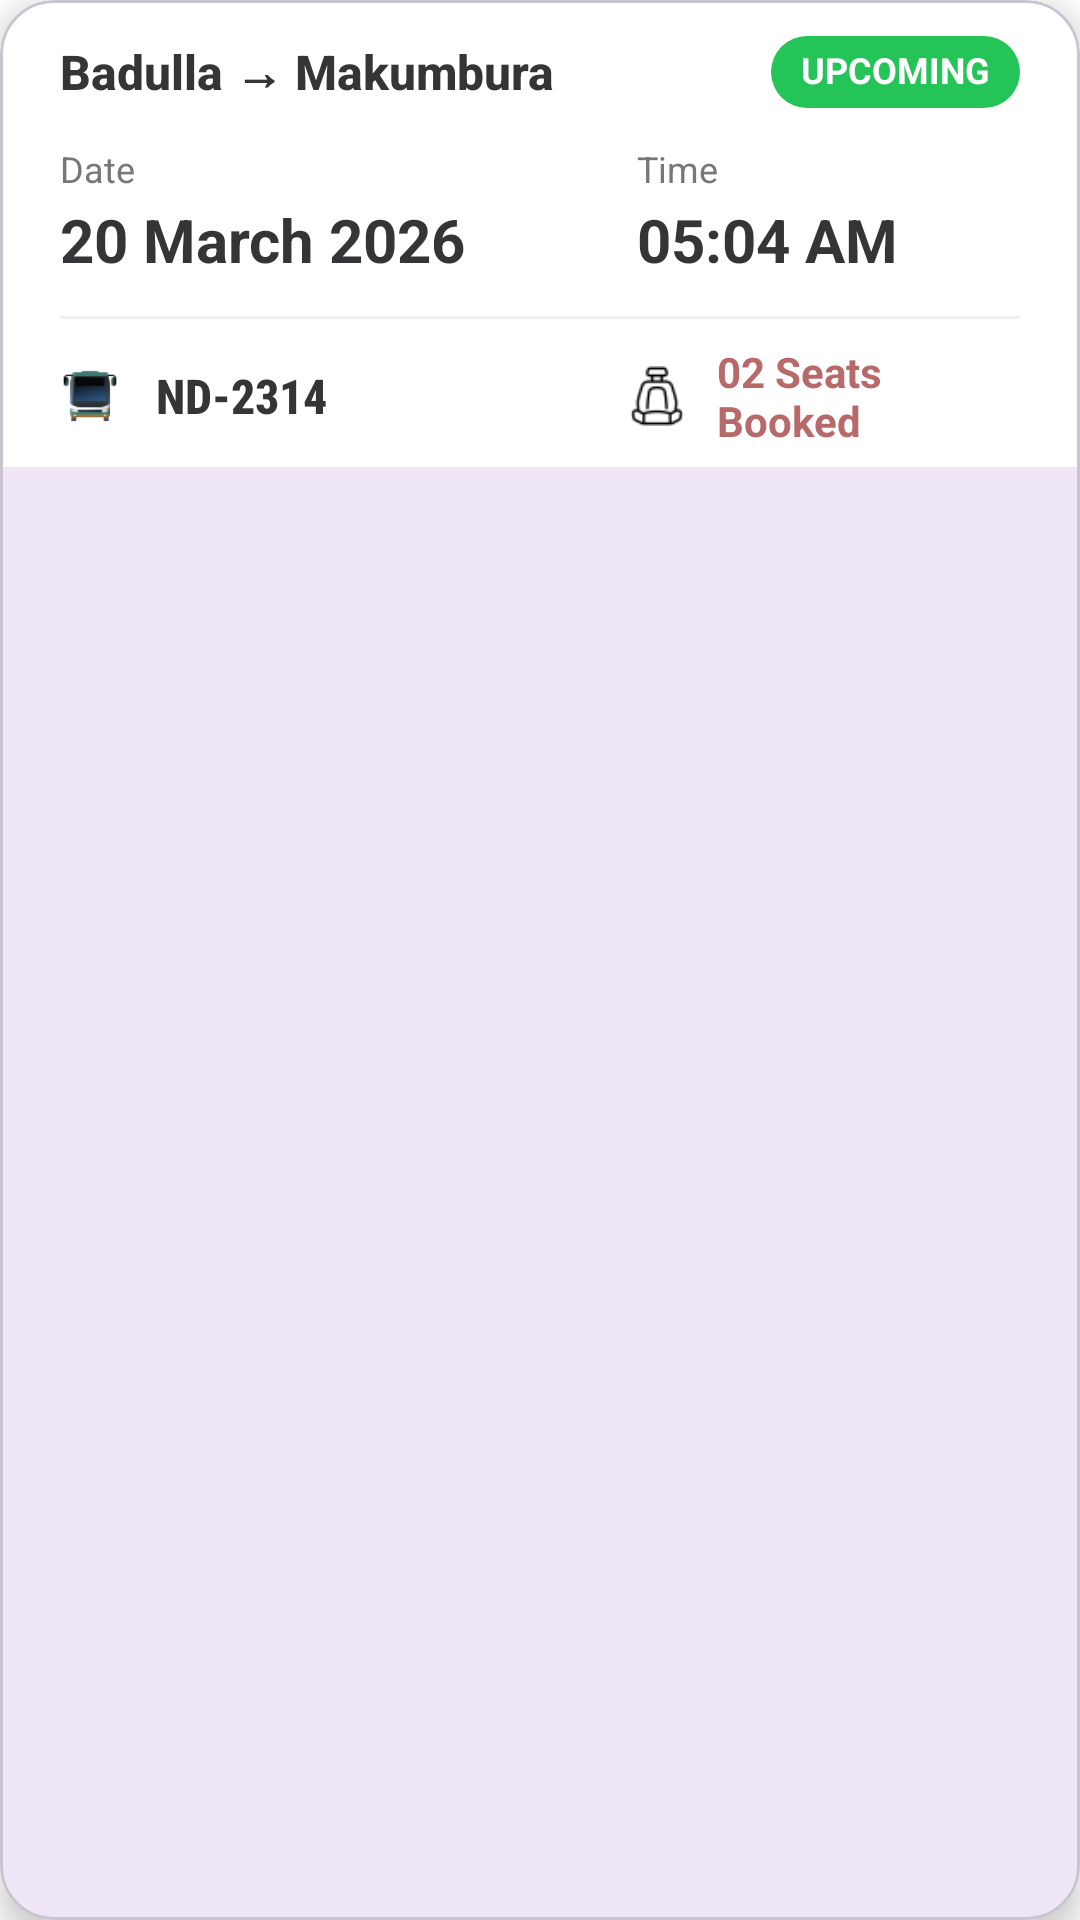

Produce the Android XML layout that renders to this screen, including the resource entries it uses.
<!-- AndroidManifest.xml: application theme Theme.Booky -->
<!-- res/layout/my_trip.xml -->
<?xml version="1.0" encoding="utf-8"?>
<com.google.android.material.card.MaterialCardView
    xmlns:android="http://schemas.android.com/apk/res/android"
    xmlns:app="http://schemas.android.com/apk/res-auto"
    android:layout_width="match_parent"
    android:layout_height="wrap_content"
    android:layout_marginHorizontal="5dp"
    android:layout_marginVertical="8dp"
    app:cardCornerRadius="18dp"
    app:cardElevation="6dp"
    app:cardMaxElevation="10dp"
    app:cardPreventCornerOverlap="true"
    android:clickable="true"
    android:focusable="true"
    android:foreground="?attr/selectableItemBackground">

    <LinearLayout
        android:layout_width="match_parent"
        android:layout_height="wrap_content"
        android:orientation="vertical"
        android:background="@color/white">

        <LinearLayout
            android:layout_width="match_parent"
            android:layout_height="wrap_content"
            android:padding="3dp"
            android:orientation="horizontal"
            android:gravity="center_vertical">




        </LinearLayout>

        <LinearLayout
            android:layout_width="match_parent"
            android:layout_height="wrap_content"
            android:orientation="vertical"
            android:paddingHorizontal="20dp"
            android:paddingVertical="6dp">

            <LinearLayout
                android:layout_width="match_parent"
                android:layout_height="wrap_content"
                android:orientation="horizontal"
                android:gravity="center_vertical"
                android:layout_marginBottom="12dp">

                <TextView
                    android:id="@+id/tvRouteDisplay"
                    android:layout_width="0dp"
                    android:layout_height="wrap_content"
                    android:layout_weight="1"
                    android:fontFamily="sans-serif-medium"
                    android:text="Badulla → Makumbura"
                    android:textColor="@color/white_02"
                    android:textSize="16sp"
                    android:textStyle="bold"
                    android:ellipsize="end"
                    android:maxLines="1" />

                <TextView
                    android:id="@+id/tvStatus"
                    android:layout_width="wrap_content"
                    android:layout_height="wrap_content"
                    android:layout_marginStart="8dp"
                    android:background="@drawable/bg_status_upcoming"
                    android:paddingHorizontal="10dp"
                    android:paddingVertical="5dp"
                    android:text="UPCOMING"
                    android:textColor="@color/white"
                    android:textSize="12sp"
                    android:textStyle="bold"
                    android:includeFontPadding="false"
                    android:singleLine="true" />

            </LinearLayout>

            <LinearLayout
                android:layout_width="match_parent"
                android:layout_height="wrap_content"
                android:orientation="horizontal"
                android:weightSum="2">

                <LinearLayout
                    android:layout_width="65dp"
                    android:layout_height="wrap_content"
                    android:layout_weight="1"
                    android:orientation="vertical">

                    <TextView
                        android:layout_width="wrap_content"
                        android:layout_height="wrap_content"
                        android:layout_marginBottom="2dp"
                        android:text="Date"
                        android:textColor="#777777"
                        android:textSize="12sp" />

                    <TextView
                        android:id="@+id/tvTripDate"
                        android:layout_width="wrap_content"
                        android:layout_height="wrap_content"
                        android:text="20 March 2026"
                        android:textColor="@color/white_02"
                        android:textSize="20sp"
                        android:textStyle="bold" />
                </LinearLayout>

                <LinearLayout
                    android:layout_width="0dp"
                    android:layout_height="wrap_content"
                    android:layout_weight="1"
                    android:orientation="vertical">

                    <TextView
                        android:layout_width="wrap_content"
                        android:layout_height="wrap_content"
                        android:layout_marginBottom="2dp"
                        android:text="Time"
                        android:textColor="#777777"
                        android:textSize="12sp" />

                    <TextView
                        android:id="@+id/tvTripTime"
                        android:layout_width="match_parent"
                        android:layout_height="wrap_content"
                        android:text="05:04 AM"
                        android:textColor="@color/white_02"
                        android:textSize="20sp"
                        android:textStyle="bold" />
                </LinearLayout>
            </LinearLayout>

            <View
                android:layout_width="match_parent"
                android:layout_height="1dp"
                android:layout_marginTop="12dp"
                android:layout_marginBottom="8dp"
                android:background="#f0f0f0" />

            <LinearLayout
                android:layout_width="match_parent"
                android:layout_height="wrap_content"
                android:gravity="center_vertical"
                android:orientation="horizontal">

                <ImageView
                    android:layout_width="20dp"
                    android:layout_height="20dp"
                    android:src="@drawable/bus_font"
                    android:layout_marginEnd="12dp"/>

                <TextView
                    android:id="@+id/tvBusName"
                    android:layout_width="wrap_content"
                    android:layout_height="wrap_content"
                    android:text="ND-2314"
                    android:textSize="16sp"
                    android:fontFamily="sans-serif-condensed-medium"
                    android:textColor="@color/white_02"
                    android:textStyle="bold"
                    android:layout_marginEnd="10dp"/>

                <ImageView
                    android:layout_width="20dp"
                    android:layout_height="20dp"
                    android:layout_marginLeft="90dp"

                    android:src="@drawable/ic_airline_seat_recline_extra" />

                <TextView
                    android:id="@+id/tvSeatCount"
                    android:layout_width="wrap_content"
                    android:layout_height="wrap_content"
                    android:text="02 Seats Booked"
                    android:textColor="@color/call_red"
                    android:textSize="14sp"
                    android:textStyle="bold"
                    android:layout_marginLeft="10dp"/>
            </LinearLayout>

        </LinearLayout>

    </LinearLayout>
</com.google.android.material.card.MaterialCardView>
<!-- resources referenced by this layout -->
<resources>
  <color name="call_red">#B86969</color>
  <color name="white">#FFFFFF</color>
  <color name="white_02">#353538</color>
  <!-- drawable bg_status_upcoming (drawable) -->
  <?xml version="1.0" encoding="utf-8"?>
  <shape xmlns:android="http://schemas.android.com/apk/res/android">
      <solid android:color="#25c458" />
  
      <corners android:radius="12dp" />
  
      <padding
          android:left="8dp"
          android:right="8dp"
          android:top="2dp"
          android:bottom="2dp" />
  </shape>
  <!-- drawable bus_font: png bitmap (drawable, 2282 bytes) -->
  <!-- drawable ic_airline_seat_recline_extra: png bitmap (drawable, 876 bytes) -->
  <style name="Theme.Booky" parent="Base.Theme.Booky" />
  <style name="Base.Theme.Booky" parent="Theme.Material3.DayNight.NoActionBar">
  
          <item name="android:windowBackground">@android:color/white</item>
          <item name="android:windowIsTranslucent">true</item>
          <item name="android:statusBarColor">@android:color/white</item>
          <item name="android:windowLightStatusBar">true</item>
          <item name="android:forceDarkAllowed">false</item>
      </style>
</resources>
